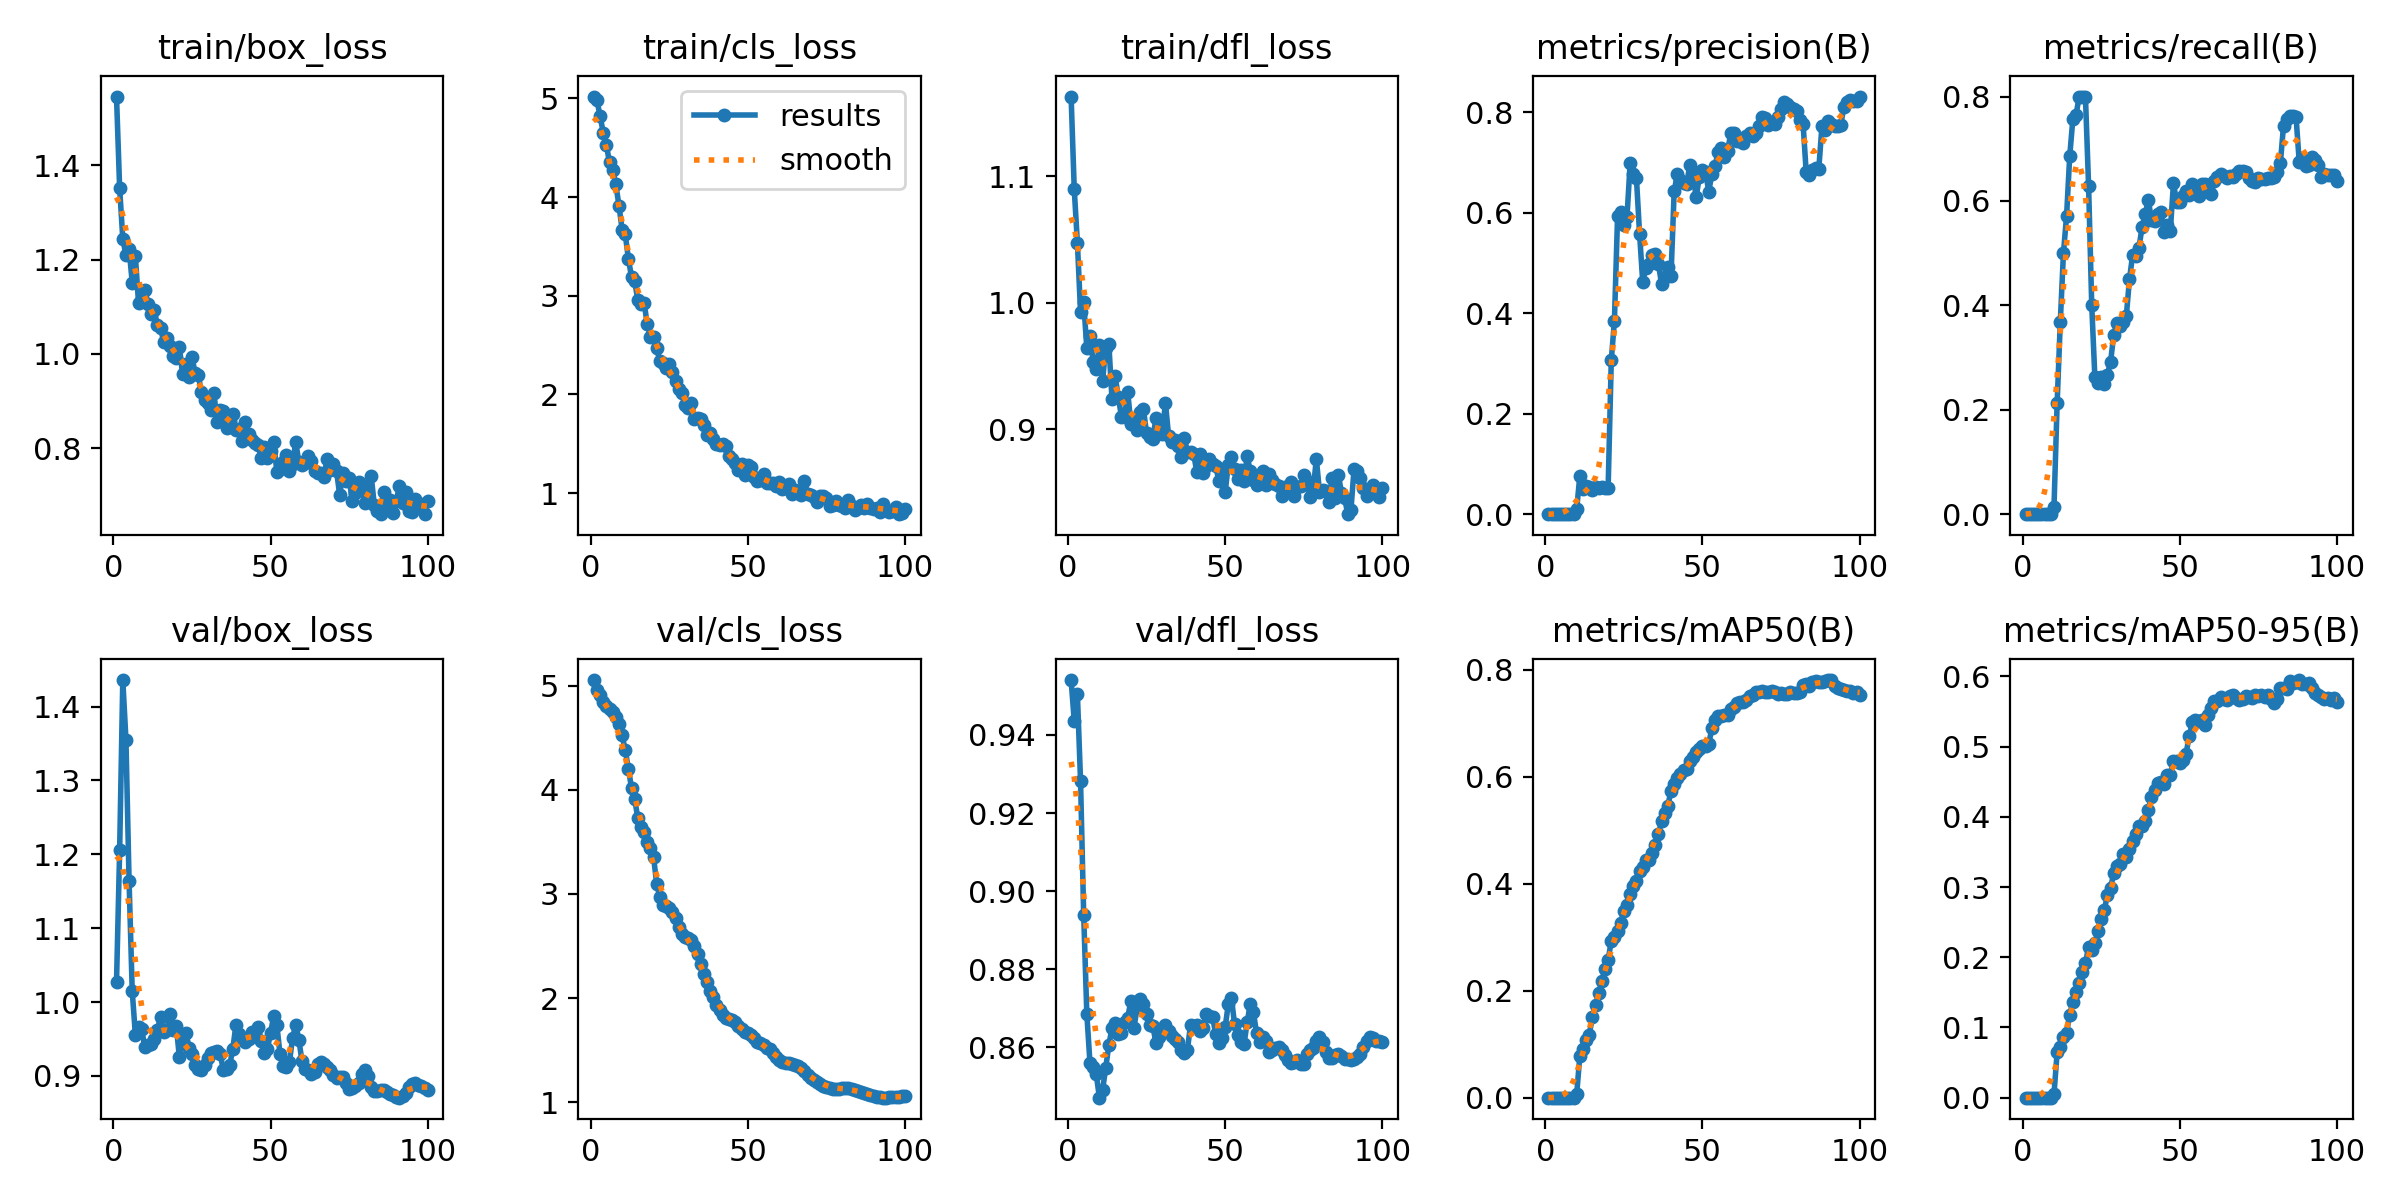

The data file committed next to this chart (first rows):
epoch, time, train/box_loss, train/cls_loss, train/dfl_loss, metrics/precision(B), metrics/recall(B), metrics/mAP50(B), metrics/mAP50-95(B), val/box_loss, val/cls_loss, val/dfl_loss, lr/pg0, lr/pg1, lr/pg2
1, 24.57, 1.546, 5.019, 1.163, 0, 0, 0, 0, 1.027, 5.053, 0.954, 1.2e-05, 1.2e-05, 1.2e-05
2, 55.16, 1.351, 4.982, 1.09, 0, 0, 0, 0, 1.206, 4.956, 0.9436, 2.77228e-05, 2.77228e-05, 2.77228e-05
3, 85.51, 1.244, 4.819, 1.047, 0, 0, 0, 0, 1.436, 4.911, 0.9505, 4.31288e-05, 4.31288e-05, 4.31288e-05
4, 112.6, 1.21, 4.653, 0.9929, 0, 0, 0, 0, 1.355, 4.842, 0.9282, 5.8218e-05, 5.8218e-05, 5.8218e-05
5, 138.4, 1.223, 4.525, 1.001, 0, 0, 0, 0, 1.163, 4.803, 0.894, 7.29904e-05, 7.29904e-05, 7.29904e-05
6, 161.9, 1.151, 4.351, 0.9641, 0, 0, 0, 0, 1.015, 4.778, 0.8686, 8.7446e-05, 8.7446e-05, 8.7446e-05
7, 186.1, 1.207, 4.272, 0.9741, 0, 0, 0, 0, 0.956, 4.75, 0.856, 0.0001016, 0.0001016, 0.0001016
8, 212.5, 1.108, 4.131, 0.9536, 0, 0, 0, 0, 0.9661, 4.698, 0.855, 0.0001154, 0.0001154, 0.0001154
9, 237.5, 1.112, 3.913, 0.948, 0, 0, 0, 0, 0.9639, 4.628, 0.8532, 0.0001289, 0.0001289, 0.0001289
10, 265.2, 1.135, 3.671, 0.967, 0.01, 0.01429, 0.00675, 0.0054, 0.9389, 4.522, 0.8471, 0.0001421, 0.0001421, 0.0001421
11, 304, 1.107, 3.622, 0.9378, 0.07695, 0.2129, 0.07861, 0.06451, 0.9416, 4.379, 0.8491, 0.000155, 0.000155, 0.000155
12, 347.6, 1.085, 3.376, 0.9644, 0.04923, 0.3679, 0.0917, 0.07285, 0.9434, 4.203, 0.8547, 0.0001675, 0.0001675, 0.0001675
13, 387.8, 1.092, 3.189, 0.9677, 0.0567, 0.5, 0.108, 0.08612, 0.9503, 4.016, 0.8606, 0.0001798, 0.0001798, 0.0001798
14, 418.3, 1.061, 3.147, 0.924, 0.05346, 0.5714, 0.1181, 0.09244, 0.9618, 3.911, 0.8649, 0.0001917, 0.0001917, 0.0001917
15, 439.4, 1.055, 2.956, 0.942, 0.04891, 0.6857, 0.1507, 0.1182, 0.9805, 3.728, 0.8663, 0.0002033, 0.0002033, 0.0002033
16, 457.8, 1.025, 2.921, 0.9259, 0.05376, 0.7571, 0.1725, 0.1364, 0.9598, 3.647, 0.8634, 0.0002146, 0.0002146, 0.0002146
17, 476.9, 1.034, 2.93, 0.9101, 0.05137, 0.7643, 0.1959, 0.1502, 0.9625, 3.592, 0.8637, 0.0002255, 0.0002255, 0.0002255
18, 495.8, 1.016, 2.709, 0.9097, 0.0535, 0.8, 0.2174, 0.1636, 0.9833, 3.5, 0.8665, 0.0002362, 0.0002362, 0.0002362
19, 514.8, 0.9943, 2.587, 0.9298, 0.05285, 0.8, 0.2406, 0.1783, 0.9627, 3.441, 0.8677, 0.0002465, 0.0002465, 0.0002465
20, 534, 0.9919, 2.584, 0.9042, 0.05294, 0.8, 0.2574, 0.1918, 0.9681, 3.356, 0.8718, 0.0002566, 0.0002566, 0.0002566
21, 553.2, 1.014, 2.468, 0.9075, 0.3064, 0.6292, 0.2934, 0.2147, 0.9252, 3.097, 0.865, 0.0002663, 0.0002663, 0.0002663
22, 572.6, 0.9574, 2.336, 0.8995, 0.3855, 0.4004, 0.2994, 0.2107, 0.9468, 2.97, 0.8702, 0.0002757, 0.0002757, 0.0002757
23, 593.3, 0.9778, 2.314, 0.9134, 0.5933, 0.262, 0.312, 0.2199, 0.9588, 2.896, 0.8725, 0.0002847, 0.0002847, 0.0002847
24, 613.1, 0.9512, 2.267, 0.9161, 0.6024, 0.2515, 0.3273, 0.237, 0.9377, 2.883, 0.8712, 0.0002935, 0.0002935, 0.0002935
25, 633.2, 0.9936, 2.306, 0.897, 0.5753, 0.262, 0.3482, 0.2543, 0.9293, 2.864, 0.8686, 0.0003019, 0.0003019, 0.0003019
26, 653.6, 0.9588, 2.224, 0.8942, 0.5923, 0.2485, 0.3601, 0.2678, 0.9148, 2.829, 0.8658, 0.000301, 0.000301, 0.000301
27, 674.2, 0.9554, 2.135, 0.8925, 0.6984, 0.2671, 0.3802, 0.2884, 0.9094, 2.771, 0.8654, 0.000297, 0.000297, 0.000297
28, 694.3, 0.9179, 2.052, 0.9093, 0.6767, 0.2924, 0.396, 0.2993, 0.9085, 2.682, 0.8611, 0.0002931, 0.0002931, 0.0002931
29, 717.1, 0.9024, 2.01, 0.8998, 0.669, 0.343, 0.4052, 0.3193, 0.915, 2.615, 0.8628, 0.0002891, 0.0002891, 0.0002891
30, 741.4, 0.8962, 1.893, 0.8966, 0.5583, 0.3669, 0.4231, 0.3298, 0.9241, 2.585, 0.8646, 0.0002852, 0.0002852, 0.0002852
31, 761.1, 0.8812, 1.865, 0.9211, 0.4623, 0.3598, 0.4306, 0.3333, 0.9306, 2.575, 0.8657, 0.0002812, 0.0002812, 0.0002812
32, 781.1, 0.9161, 1.912, 0.895, 0.4908, 0.3687, 0.445, 0.3465, 0.9328, 2.556, 0.8641, 0.0002772, 0.0002772, 0.0002772
33, 800.3, 0.8548, 1.751, 0.8899, 0.4976, 0.3797, 0.4447, 0.3423, 0.9341, 2.501, 0.863, 0.0002733, 0.0002733, 0.0002733
34, 819.9, 0.8814, 1.764, 0.8915, 0.5163, 0.4497, 0.4575, 0.3546, 0.9292, 2.423, 0.862, 0.0002693, 0.0002693, 0.0002693
35, 839.6, 0.8783, 1.747, 0.8872, 0.5178, 0.4963, 0.4728, 0.3652, 0.9081, 2.332, 0.8614, 0.0002654, 0.0002654, 0.0002654
36, 859.3, 0.8419, 1.695, 0.878, 0.4984, 0.4944, 0.4931, 0.3751, 0.9089, 2.23, 0.8594, 0.0002614, 0.0002614, 0.0002614
37, 878.9, 0.8577, 1.589, 0.8932, 0.4579, 0.5093, 0.5167, 0.3868, 0.9146, 2.157, 0.8586, 0.0002574, 0.0002574, 0.0002574
38, 898.9, 0.873, 1.609, 0.8823, 0.473, 0.5498, 0.5319, 0.3876, 0.937, 2.069, 0.8594, 0.0002535, 0.0002535, 0.0002535
39, 919.3, 0.8379, 1.548, 0.8821, 0.4918, 0.5747, 0.5459, 0.3937, 0.9697, 2.008, 0.8659, 0.0002495, 0.0002495, 0.0002495
40, 939.7, 0.8397, 1.497, 0.8803, 0.4748, 0.6013, 0.5738, 0.4092, 0.9563, 1.93, 0.8655, 0.0002456, 0.0002456, 0.0002456
41, 959.6, 0.8144, 1.488, 0.8662, 0.6429, 0.5641, 0.5869, 0.4284, 0.9518, 1.884, 0.8657, 0.0002416, 0.0002416, 0.0002416
42, 979.5, 0.8546, 1.499, 0.8806, 0.6768, 0.5623, 0.5977, 0.4378, 0.946, 1.843, 0.8642, 0.0002376, 0.0002376, 0.0002376
43, 999.4, 0.8302, 1.474, 0.8656, 0.6646, 0.5746, 0.6051, 0.4481, 0.9504, 1.807, 0.865, 0.0002337, 0.0002337, 0.0002337
44, 1022, 0.8176, 1.374, 0.8714, 0.6595, 0.5784, 0.6117, 0.4497, 0.96, 1.802, 0.8685, 0.0002297, 0.0002297, 0.0002297
45, 1042, 0.8101, 1.345, 0.8764, 0.6582, 0.5407, 0.6136, 0.4461, 0.9583, 1.79, 0.8681, 0.0002258, 0.0002258, 0.0002258
46, 1067, 0.8072, 1.303, 0.8728, 0.696, 0.5545, 0.6289, 0.4593, 0.9662, 1.767, 0.8679, 0.0002218, 0.0002218, 0.0002218
47, 1088, 0.7797, 1.237, 0.8712, 0.6766, 0.5434, 0.6359, 0.4598, 0.9476, 1.735, 0.8633, 0.0002178, 0.0002178, 0.0002178
48, 1108, 0.8012, 1.293, 0.8592, 0.631, 0.6339, 0.6466, 0.4794, 0.9314, 1.699, 0.8612, 0.0002139, 0.0002139, 0.0002139
49, 1128, 0.7793, 1.187, 0.8672, 0.6723, 0.5985, 0.6518, 0.4793, 0.9372, 1.672, 0.8625, 0.0002099, 0.0002099, 0.0002099
50, 1148, 0.7927, 1.288, 0.8503, 0.6857, 0.5973, 0.6566, 0.4764, 0.9578, 1.665, 0.8651, 0.000206, 0.000206, 0.000206
51, 1168, 0.8134, 1.261, 0.8721, 0.681, 0.6092, 0.6573, 0.4808, 0.9814, 1.65, 0.8711, 0.000202, 0.000202, 0.000202
52, 1188, 0.7496, 1.163, 0.8785, 0.6424, 0.6188, 0.6613, 0.4899, 0.969, 1.622, 0.8726, 0.000198, 0.000198, 0.000198
53, 1208, 0.7564, 1.125, 0.8689, 0.6775, 0.6123, 0.6905, 0.5146, 0.9299, 1.583, 0.8659, 0.0001941, 0.0001941, 0.0001941
54, 1228, 0.7706, 1.128, 0.8611, 0.6941, 0.6331, 0.7052, 0.5347, 0.9136, 1.567, 0.8632, 0.0001901, 0.0001901, 0.0001901
55, 1248, 0.786, 1.196, 0.8681, 0.7207, 0.6211, 0.7137, 0.5373, 0.9117, 1.549, 0.8614, 0.0001862, 0.0001862, 0.0001862
56, 1269, 0.7514, 1.105, 0.8591, 0.7295, 0.6102, 0.7132, 0.537, 0.919, 1.526, 0.8608, 0.0001822, 0.0001822, 0.0001822
57, 1290, 0.7651, 1.1, 0.8788, 0.7115, 0.6324, 0.715, 0.5377, 0.9511, 1.507, 0.8664, 0.0001782, 0.0001782, 0.0001782
58, 1310, 0.8132, 1.105, 0.8668, 0.7239, 0.6333, 0.7158, 0.5303, 0.9697, 1.476, 0.8712, 0.0001743, 0.0001743, 0.0001743
59, 1331, 0.7699, 1.076, 0.8601, 0.7581, 0.6188, 0.7257, 0.5454, 0.9492, 1.433, 0.869, 0.0001703, 0.0001703, 0.0001703
60, 1351, 0.7631, 1.115, 0.8557, 0.7583, 0.6134, 0.73, 0.5546, 0.9198, 1.404, 0.8636, 0.0001664, 0.0001664, 0.0001664
... 40 more rows
